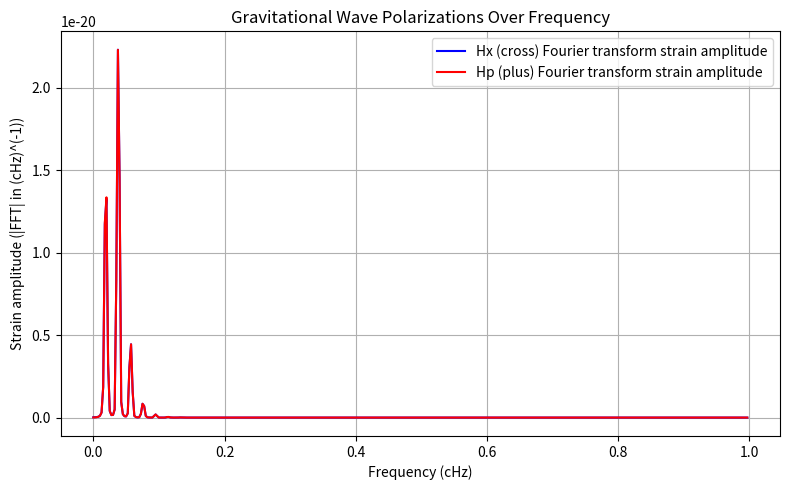

Here is the Python script that generated this plot:
import matplotlib.pyplot as plt
import numpy as np
from scipy.special import jv  # Bessel function of the first kind
from scipy.signal import get_window

ω0 = 0.5*0.03795*(2*np.pi) #Initial Frequency
e0 = 0.2 #Initial Eccentricity
m1 = 0.32 #Mass of Primary
m2 = 0.37 #Mass of Secondary
r = 2.7846e09 #Distance of Binary from Observer
I = 0 #Angle of Inclination
φ = 0 #Angle of Pericentre

G = 0.0003965 #Gravitational Constant
c = 20.04 #Speed of Light
a0 = (G*(m1+m2)/ω0**2)**(1/3) #Initial Semimajor Axis

#Number of timesteps and the time interval value
N = 4000
h = 0.1
T = N*h

#"Independent" variables (at least independent to begin with)
# Units of 0.01AU = 100s = 1 solar mass = 1

y0 = np.array([a0,e0])

def f(y):
    a = y[0]
    e = y[1]
    coeff = (G**3) * m1 * m2 * (m1 + m2) / (c**5)
    aprime = (-64/5 * coeff *(1 + (73/24)*e**2 + (37/96)*e**4)/(a**3 * (1 - e**2)**(7/2)))
    eprime = (-304/15 * coeff * e *(1 + (121/304)*e**2) /(a**4 * (1 - e**2)**(5/2)))
    derivative = np.array([aprime,eprime])
    return derivative

def rk4(y0,func,N,h):
    M = np.zeros([N+1,2])
    M[0,:] = y0
    for i in range(1,N+1):
        y = M[i-1,:]
        k1 = h*func(y)
        k2 = h*func(y+0.5*k1)
        k3 = h*func(y+0.5*k2)
        k4 = h*func(y+k3)
        M[i,:] = y + (k1 + 2*k2 + 2*k3 + k4)/6
    return M

Y = rk4(y0,f,N,h)

a = Y[:,0]
e = Y[:,1]
t = np.arange(N+1)*h

nmax = 10
n = np.arange(1, nmax+1)

n_grid = n[None, :]                 # shape (1, nmax) -> will broadcast to (N+1,nmax)

# Broadcast grids
# ne[i,n] = n * e[i]
ne = e[:, None] * n[None, :]        # shape (N+1, nmax)

# Precompute Bessel terms for orders n-2, n-1, n+1, n+2
# Build order grid matching ne shape
n_grid = n[None, :]                 # shape (1, nmax) -> will broadcast to (N+1,nmax)

J_m2 = jv(n_grid - 2, ne)  # jv(n-2, n*e_i) -> shape (N+1,nmax)
J_m1 = jv(n_grid - 1, ne)
J_p1 = jv(n_grid + 1, ne)
J_p2 = jv(n_grid + 2, ne)

# Compute A_n, B_n, C_n for all times at once
# a[:,None] broadcasts a[i] across harmonics
a2_over_n = (a[:, None]**2) / n[None, :]   # shape (N+1, nmax)

An = a2_over_n * (J_m2 - J_p2 - 2.0 * e[:, None] * (J_m1 - J_p1))
Bn = a2_over_n * (1.0 - e[:, None]**2) * (J_p2 - J_m2)
Cn = a2_over_n * np.sqrt(1.0 - e[:, None]**2) * (J_p2 + J_m2 - e[:, None] * (J_p1 + J_m1))

# Compute omega for each time (note: omega depends on a[i])
omega = np.sqrt(G * (m1 + m2) / a**3)      # shape (N+1,)

# Compute the per-time-per-harmonic phase: n * omega_i * t_i
# For each time i and harmonic n: phase[i,n] = n * omega[i] * t[i]
phase = (omega * t)[:, None] * n[None, :]  # shape (N+1, nmax)

cos_phase = np.cos(phase)
sin_phase = np.sin(phase)

# Precompute geometric angle combinations (scalars)
Cphi = np.cos(φ); Sphi = np.sin(φ)
C2phi = np.cos(2.0*φ); S2phi = np.sin(2.0*φ)
CI = np.cos(I); SI = np.sin(I)

# Coefficient arrays multiplying the trigonometric time dependence
Hp_coef = (
    An * (Cphi**2 - Sphi**2 * CI**2)
    + Bn * (Sphi**2 - Cphi**2 * CI**2)
    - Cn * (np.sin(2.0*φ)) * (1.0 + CI**2)
)   # shape (N+1, nmax)

Hc_coef = (
    2.0 * C2phi * CI * Cn
    + (An - Bn) * S2phi * SI
)   # shape (N+1, nmax)

# Mass factor
mu = (m1 * m2) / (m1 + m2)

# Now compute the summed harmonic contributions (vectorized)
# sum over harmonics (axis=1) to collapse to shape (N+1,)
prefactor = - (mu * (omega**2) * G) / (r * c**4)   # shape (N+1,)

hplus_vec  = prefactor * np.sum(Hp_coef * cos_phase, axis=1)
hcross_vec = prefactor * np.sum(Hc_coef * sin_phase, axis=1)

# hplus_vec and hcross_vec are the full time series (length N+1)
hpl = hplus_vec.copy()
hcr = hcross_vec.copy()

w = get_window('hann', N+1)
W = np.sum(w**2)/(N+1)

# Compute FFTs (normalized)
X = h*np.fft.rfft((hcr)*w) / np.sqrt(W)
Y = h*np.fft.rfft((hpl)*w) / np.sqrt(W)

#LISA Noise Curve
L = 2.5e9
fstar = 0.01909

def Snwithoutc(x):
    f = x/100
    Poms = ((1.5e-11)**2)*(1+(0.002/f)**4)
    Pacc = ((3e-15)**2)*(1+(0.0004/f)**2)*(1+(f/0.008)**4)
    return 100*(10/(3*L**2))*(Poms + 4*Pacc/(2*np.pi*f)**4)*(1+(6/10)*(f/fstar)**2)

# Frequency axis (properly scaled)
λ = np.fft.rfftfreq(N+1, d=h)

#The noise added to INDIVIDUAL REAL/IMAGINARY PARTS (hence we divide by 4 rather than 2)
f = λ[1:]
LISAnoisePSD = Snwithoutc(f)
sigma = np.zeros(np.size(λ))
sigma[1:] = np.sqrt(LISAnoisePSD*(T/4)*f)

noise = np.random.normal(0,sigma,np.size(λ))

plt.figure(figsize=(8,5))
plt.plot(λ[:400], (np.abs(X))[:400], label='Hx (cross) Fourier transform strain amplitude', color='blue')
plt.plot(λ[:400], (np.abs(Y))[:400], label='Hp (plus) Fourier transform strain amplitude', color='red')
plt.legend()
plt.xlabel("Frequency (cHz)")
plt.ylabel("Strain amplitude (|FFT| in (cHz)^(-1))")
plt.title("Gravitational Wave Polarizations Over Frequency")
plt.grid(True)
plt.tight_layout()
plt.show()
